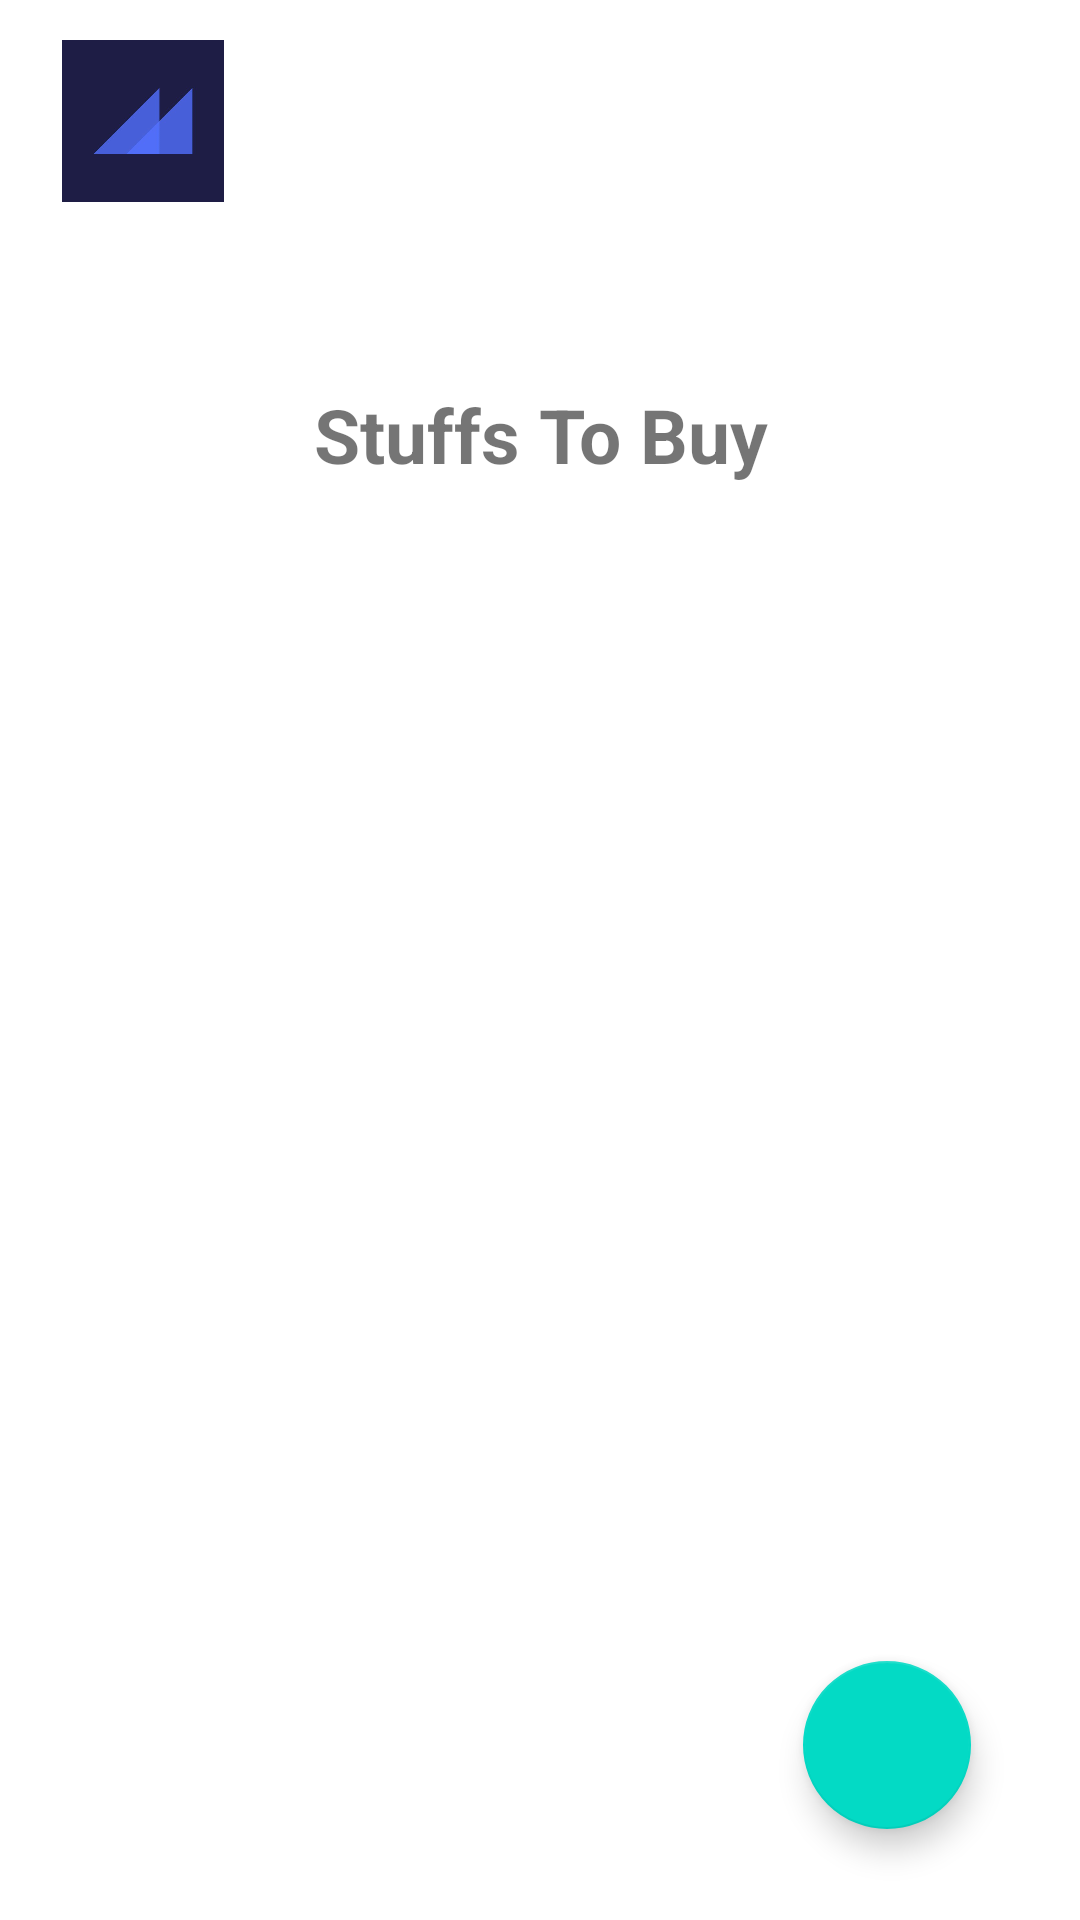

Here is an Android app screen rendered from its layout file. Give the layout XML and the strings, colors and styles it references.
<!-- AndroidManifest.xml: application theme Theme.Project_sub -->
<!-- res/layout/activity_main2.xml -->
<?xml version="1.0" encoding="utf-8"?>
<androidx.constraintlayout.widget.ConstraintLayout xmlns:android="http://schemas.android.com/apk/res/android"
    xmlns:app="http://schemas.android.com/apk/res-auto"
    xmlns:tools="http://schemas.android.com/tools"
    android:layout_width="match_parent"
    android:layout_height="match_parent"
    android:background="@drawable/background_image"
    tools:context=".MainActivity2">


    <androidx.appcompat.widget.AppCompatTextView
        android:id="@+id/stuffs_to_buy"
        android:layout_width="match_parent"
        android:layout_height="wrap_content"
        android:layout_marginTop="124dp"
        android:gravity="center"
        android:padding="4dp"
        android:text="Stuffs To Buy"
        android:textSize="25dp"
        android:textStyle="bold"
        app:layout_constraintEnd_toEndOf="parent"
        app:layout_constraintHorizontal_bias="0.0"
        app:layout_constraintStart_toStartOf="parent"
        app:layout_constraintTop_toTopOf="parent" />

    <androidx.recyclerview.widget.RecyclerView
        android:id="@+id/recycler_view"
        android:layout_width="match_parent"
        android:layout_height="0dp"
        app:layout_constraintBottom_toBottomOf="parent"
        app:layout_constraintEnd_toEndOf="parent"
        app:layout_constraintHorizontal_bias="0.0"
        app:layout_constraintStart_toStartOf="parent"

        app:layout_constraintTop_toBottomOf="@id/stuffs_to_buy"
        app:layout_constraintVertical_bias="1.0" />

    <com.google.android.material.floatingactionbutton.FloatingActionButton
        android:id="@+id/addStuffs"
        android:layout_width="wrap_content"
        android:layout_height="wrap_content"
        app:layout_constraintBottom_toBottomOf="parent"
        app:layout_constraintEnd_toEndOf="parent"
        app:layout_constraintHorizontal_bias="0.881"
        app:layout_constraintStart_toStartOf="parent"
        app:layout_constraintTop_toTopOf="parent"
        app:layout_constraintVertical_bias="0.948"
        android:src="@drawable/baseline_add_24"
        />

    <ImageButton
        android:id="@+id/h"
        android:layout_width="54dp"
        android:layout_height="54dp"
        android:adjustViewBounds="true"
        android:padding="0dp"
        android:scaleType="fitCenter"
        app:layout_constraintBottom_toBottomOf="parent"
        app:layout_constraintEnd_toEndOf="parent"
        app:layout_constraintHorizontal_bias="0.067"
        app:layout_constraintStart_toStartOf="parent"
        app:layout_constraintTop_toTopOf="parent"
        app:layout_constraintVertical_bias="0.023"
        app:srcCompat="@drawable/homify" />

</androidx.constraintlayout.widget.ConstraintLayout>
<!-- resources referenced by this layout -->
<resources>
  <!-- drawable homify: jpg bitmap (drawable, 8453 bytes) -->
  <style name="Theme.Project_sub" parent="Theme.MaterialComponents.DayNight.DarkActionBar">
          
          <item name="colorPrimary">@color/purple_500</item>
          <item name="colorPrimaryVariant">@color/purple_700</item>
          <item name="colorOnPrimary">@color/white</item>
          
          <item name="colorSecondary">@color/teal_200</item>
          <item name="colorSecondaryVariant">@color/teal_700</item>
          <item name="colorOnSecondary">@color/black</item>
          
          <item name="android:statusBarColor">?attr/colorPrimaryVariant</item>
          
      </style>
  <!-- not gathered from this repository: default colours our renderer supplied (Android Studio template values) -->
  <color name="purple_500">#FF6200EE</color>
  <color name="purple_700">#FF3700B3</color>
  <color name="teal_200">#FF03DAC5</color>
  <color name="teal_700">#FF018786</color>
  <color name="black">#FF000000</color>
  <color name="white">#FFFFFFFF</color>
</resources>
